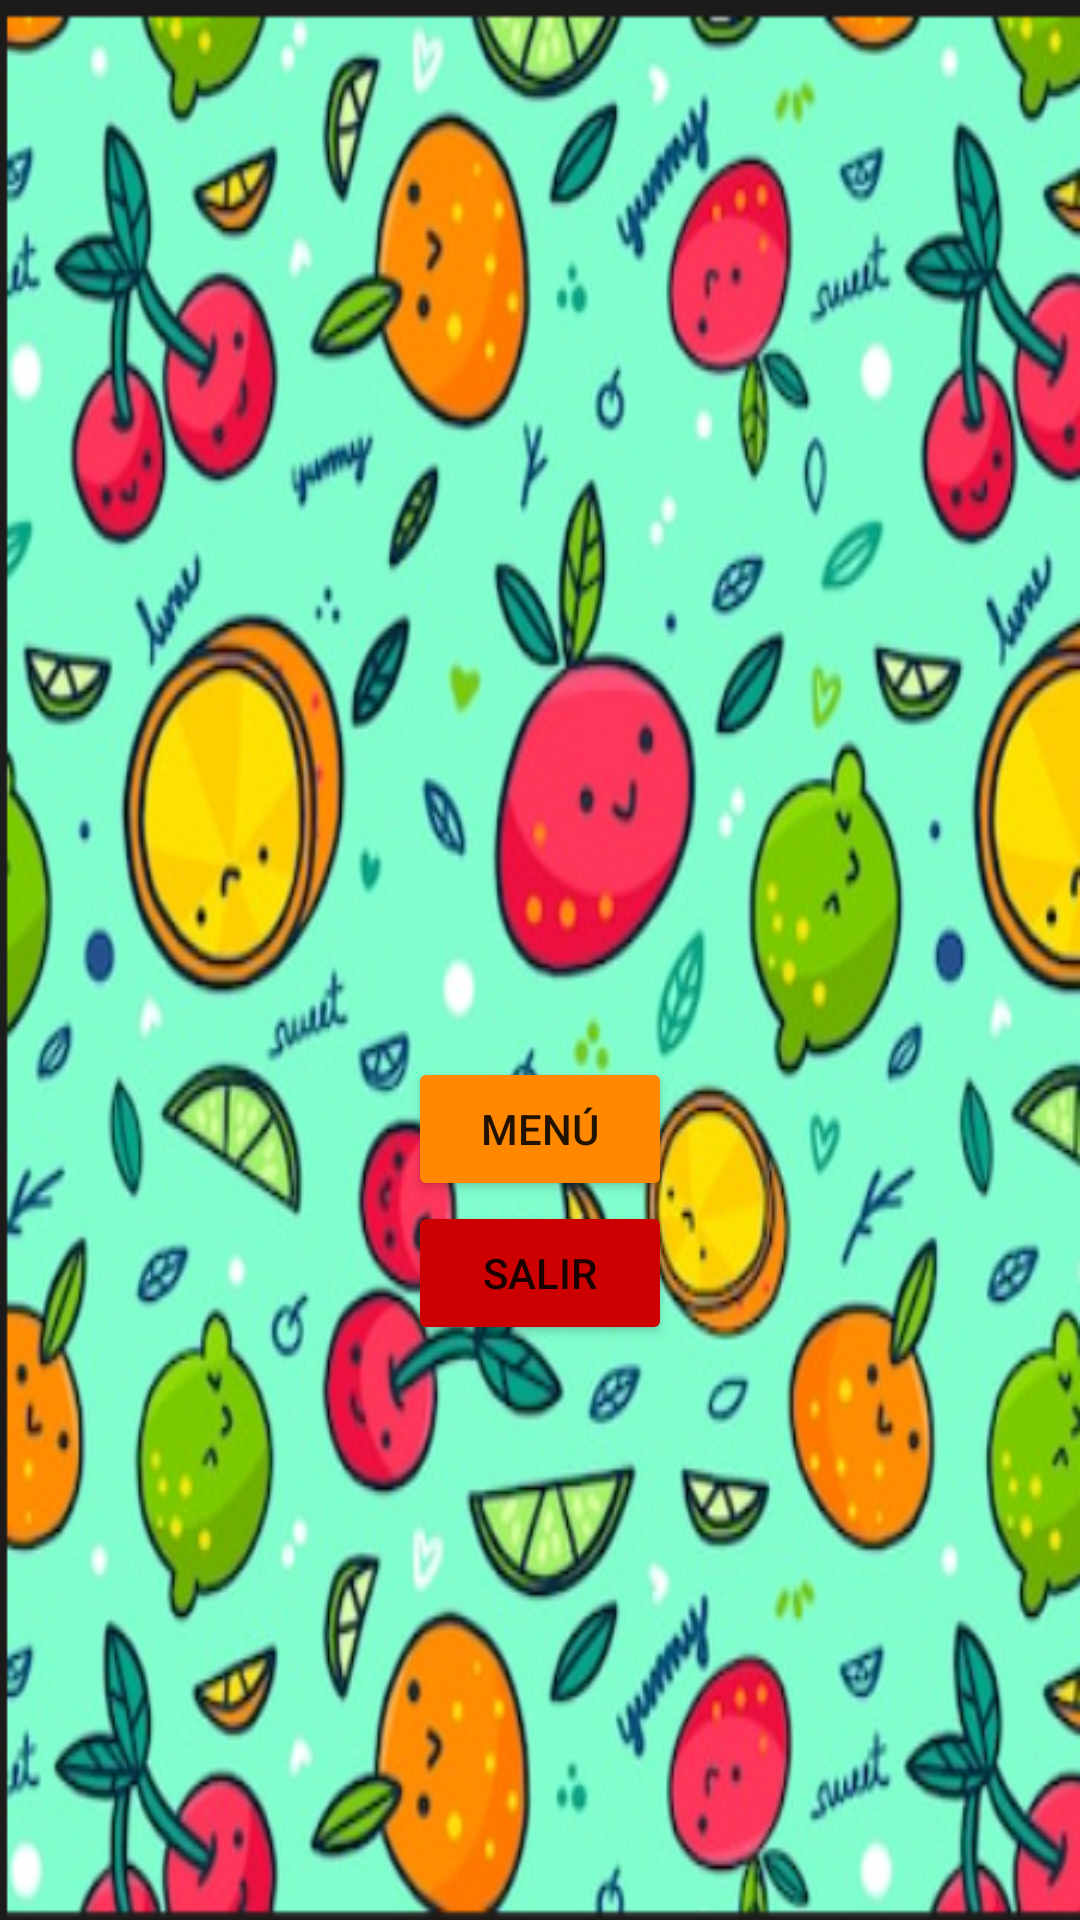

Here is an Android app screen rendered from its layout file. Give the layout XML and the strings, colors and styles it references.
<!-- AndroidManifest.xml: application theme Theme.Game2AnaCarton -->
<!-- res/layout/game_over.xml -->
<?xml version="1.0" encoding="utf-8"?>
<LinearLayout xmlns:android="http://schemas.android.com/apk/res/android"
    android:orientation="vertical"
    xmlns:app="http://schemas.android.com/apk/res-auto"
    android:layout_width="match_parent"
    android:layout_height="match_parent"
    android:background="@drawable/wallp">


    <LinearLayout
        android:layout_width="match_parent"
        android:layout_height="match_parent"
        android:gravity="center"
        android:orientation="vertical">

        <TextView
            android:id="@+id/tvMensaje"
            android:layout_width="wrap_content"
            android:layout_height="wrap_content"
            android:background="@android:color/holo_green_light"
            android:gravity="center"
            android:textColor="@android:color/holo_purple"

            android:textSize="30sp" />


        <TableLayout
            android:layout_width="wrap_content"
            android:layout_height="wrap_content">

            <TableRow
                android:layout_width="match_parent"
                android:gravity="center">

                <TextView
                    android:id="@+id/textViewPuntos"
                    android:layout_width="wrap_content"
                    android:layout_height="wrap_content"
                    android:background="@android:color/holo_green_light"
                    android:textColor="@android:color/holo_orange_dark"
                    android:textSize="30sp" />

            </TableRow>

        </TableLayout>

        <View
            android:layout_width="1dp"
            android:layout_height="80dp" />


        <Button
            android:id="@+id/buttonMenu"
            android:layout_width="wrap_content"
            android:layout_height="wrap_content"
            android:backgroundTint="@android:color/holo_orange_dark"
            android:text="MENÚ" />

        <Button
            android:id="@+id/buttonSalir"
            android:layout_width="wrap_content"
            android:layout_height="wrap_content"
            android:backgroundTint="@android:color/holo_red_dark"
            android:text="SALIR" />
    </LinearLayout>

</LinearLayout>
<!-- resources referenced by this layout -->
<resources>
  <!-- drawable wallp: png bitmap (drawable-v24, 494234 bytes) -->
  <style name="Theme.Game2AnaCarton" parent="Theme.MaterialComponents.DayNight.DarkActionBar">
          
          <item name="colorPrimary">@color/purple_500</item>
          <item name="colorPrimaryVariant">@color/purple_700</item>
          <item name="colorOnPrimary">@color/white</item>
          
          <item name="colorSecondary">@color/teal_200</item>
          <item name="colorSecondaryVariant">@color/teal_700</item>
          <item name="colorOnSecondary">@color/black</item>
          
          <item name="android:statusBarColor">?attr/colorPrimaryVariant</item>
          
      </style>
  <!-- not gathered from this repository: default colours our renderer supplied (Android Studio template values) -->
  <color name="purple_500">#FF6200EE</color>
  <color name="purple_700">#FF3700B3</color>
  <color name="teal_200">#FF03DAC5</color>
  <color name="teal_700">#FF018786</color>
  <color name="black">#FF000000</color>
  <color name="white">#FFFFFFFF</color>
</resources>
